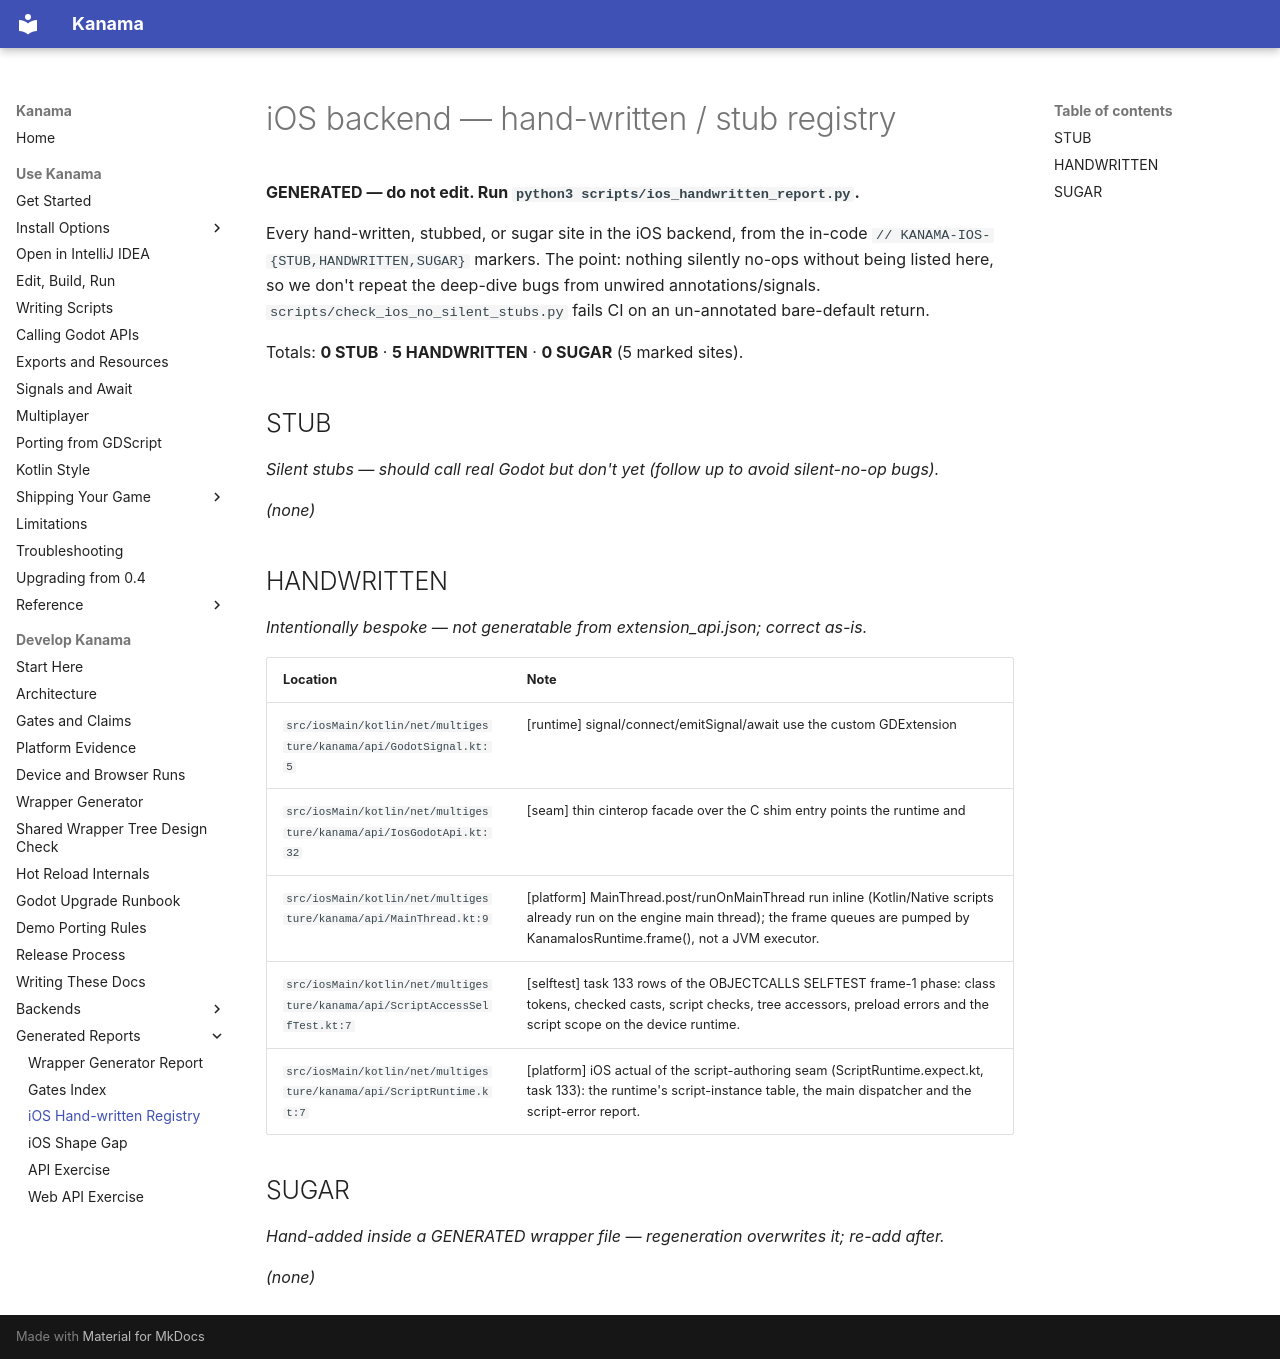

repository: falcon4ever/kanama · page: reference/generated/ios-backend-handwritten/index.html · generator: mkdocs

# iOS backend — hand-written / stub registry

**GENERATED — do not edit. Run `python3 scripts/ios_handwritten_report.py`.**

Every hand-written, stubbed, or sugar site in the iOS backend, from the in-code
`// KANAMA-IOS-{STUB,HANDWRITTEN,SUGAR}` markers. The point: nothing silently no-ops
without being listed here, so we don't repeat the deep-dive bugs from unwired
annotations/signals. `scripts/check_ios_no_silent_stubs.py` fails CI on an
un-annotated bare-default return.

Totals: **0 STUB** · **5 HANDWRITTEN** · **0 SUGAR** (5 marked sites).

## STUB

_Silent stubs — should call real Godot but don't yet (follow up to avoid silent-no-op bugs)._

_(none)_

## HANDWRITTEN

_Intentionally bespoke — not generatable from extension_api.json; correct as-is._

| Location | Note |
|---|---|
| `src/iosMain/kotlin/net/multigesture/kanama/api/GodotSignal.kt:5` | [runtime] signal/connect/emitSignal/await use the custom GDExtension |
| `src/iosMain/kotlin/net/multigesture/kanama/api/IosGodotApi.kt:32` | [seam] thin cinterop facade over the C shim entry points the runtime and |
| `src/iosMain/kotlin/net/multigesture/kanama/api/MainThread.kt:9` | [platform] MainThread.post/runOnMainThread run inline (Kotlin/Native scripts already run on the engine main thread); the frame queues are pumped by KanamaIosRuntime.frame(), not a JVM executor. |
| `src/iosMain/kotlin/net/multigesture/kanama/api/ScriptAccessSelfTest.kt:7` | [selftest] task 133 rows of the OBJECTCALLS SELFTEST frame-1 phase: class tokens, checked casts, script checks, tree accessors, preload errors and the script scope on the device runtime. |
| `src/iosMain/kotlin/net/multigesture/kanama/api/ScriptRuntime.kt:7` | [platform] iOS actual of the script-authoring seam (ScriptRuntime.expect.kt, task 133): the runtime's script-instance table, the main dispatcher and the script-error report. |

## SUGAR

_Hand-added inside a GENERATED wrapper file — regeneration overwrites it; re-add after._

_(none)_
